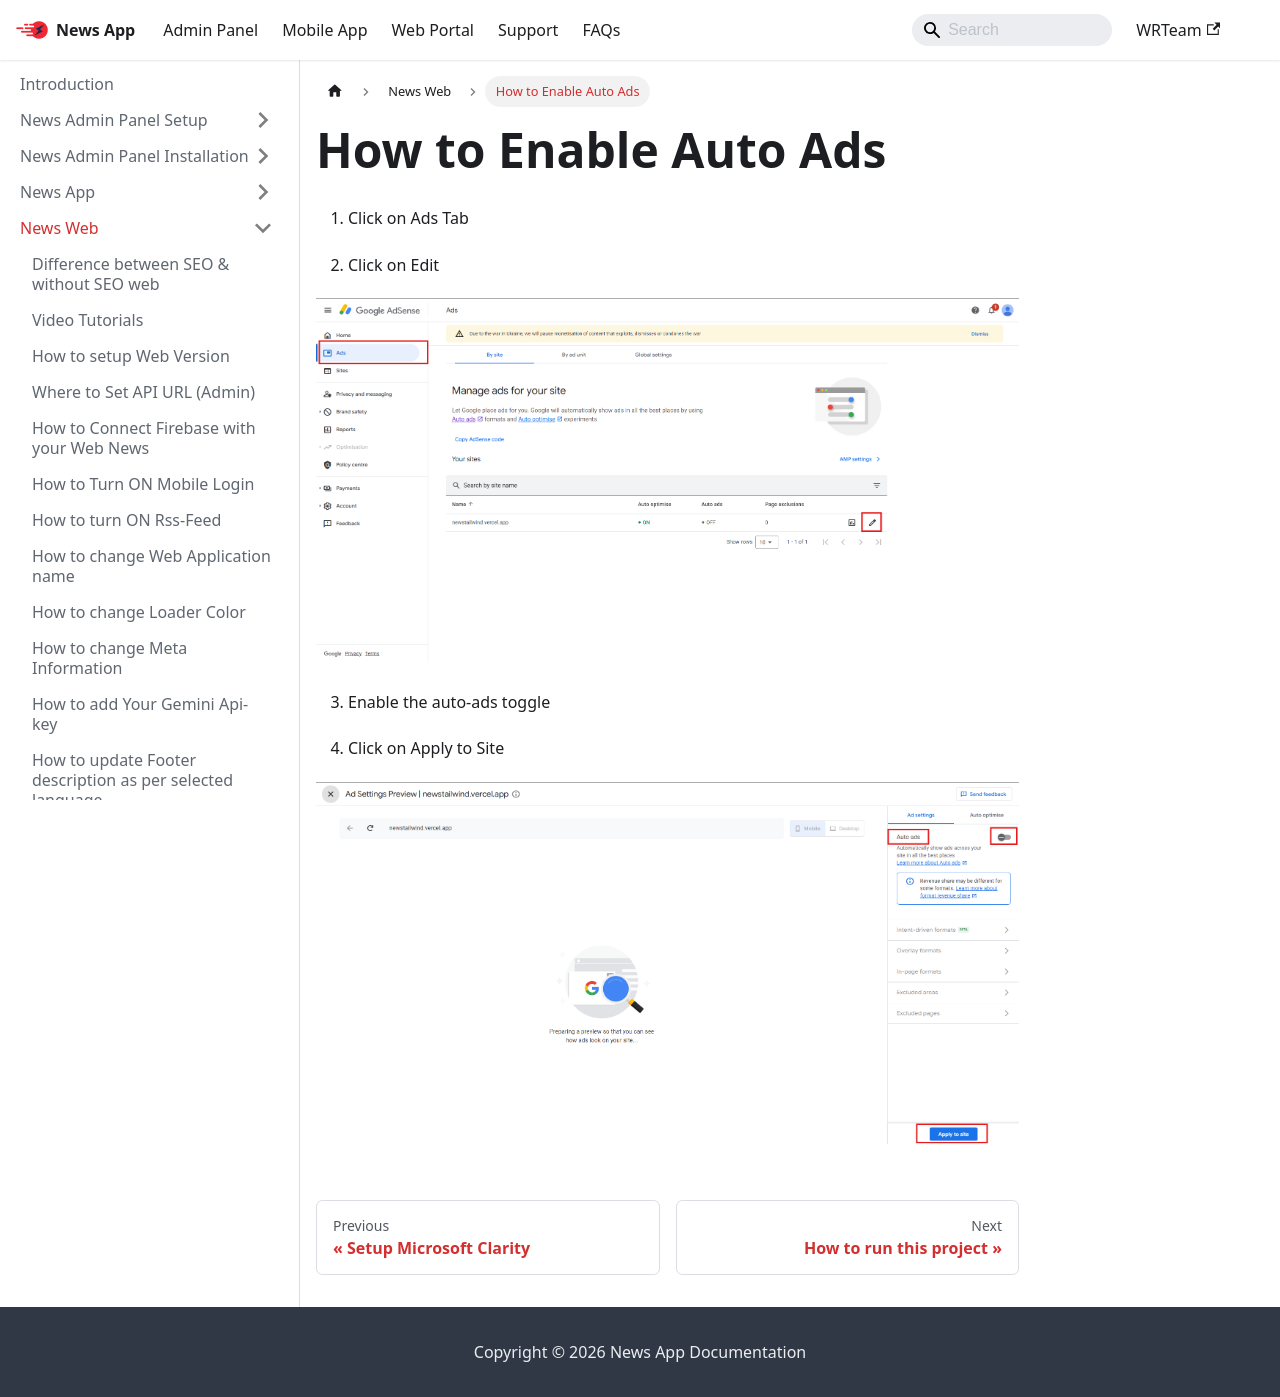

repository: WRTeam-in/news-doc · page: docs/web/enable-auto-ads/index.html · generator: docusaurus

---
sidebar_position: 30
---

# How to Enable Auto Ads

1. Click on Ads Tab

2. Click on Edit

![adsense](/images/web/enable-auto-ads-1.png)

3. Enable the auto-ads toggle 

4. Click on Apply to Site

![adsense](/images/web/enable-auto-ads-2.png)
